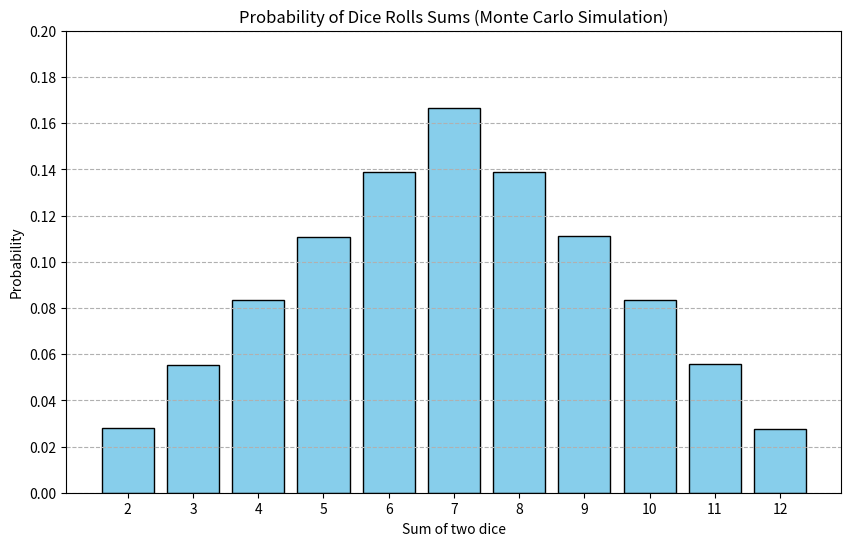

This chart was generated by the following Python code:
import random
import matplotlib.pyplot as plt

def simulate_dice_throws(n_throws):
    sums_freq = {i: 0 for i in range(2, 13)}

    for _ in range(n_throws):
        dice1 = random.randint(1, 6)
        dice2 = random.randint(1, 6)
        dice_sum = dice1 + dice2
        sums_freq[dice_sum] += 1

    probabilities = {sum_: freq / n_throws for sum_, freq in sums_freq.items()}
    return probabilities

def plot_probabilities(probabilities):
    lists = sorted(probabilities.items())
    x, y = zip(*lists)

    plt.figure(figsize=(10, 6))
    plt.bar(x, y, color='skyblue', edgecolor='black')
    plt.xlabel('Sum of two dice')
    plt.ylabel('Probability')
    plt.title('Probability of Dice Rolls Sums (Monte Carlo Simulation)')
    plt.xticks(range(2, 13))
    plt.yticks([i/100 for i in range(0, 21, 2)])
    plt.grid(axis='y', linestyle='--')
    plt.show()

n_throws = 1000000
probabilities = simulate_dice_throws(n_throws)

plot_probabilities(probabilities)

print("Simulated Probabilities:")
for sum_, prob in probabilities.items():
    print(f"Sum {sum_}: {prob:.4f} or {prob*100:.2f}%")
